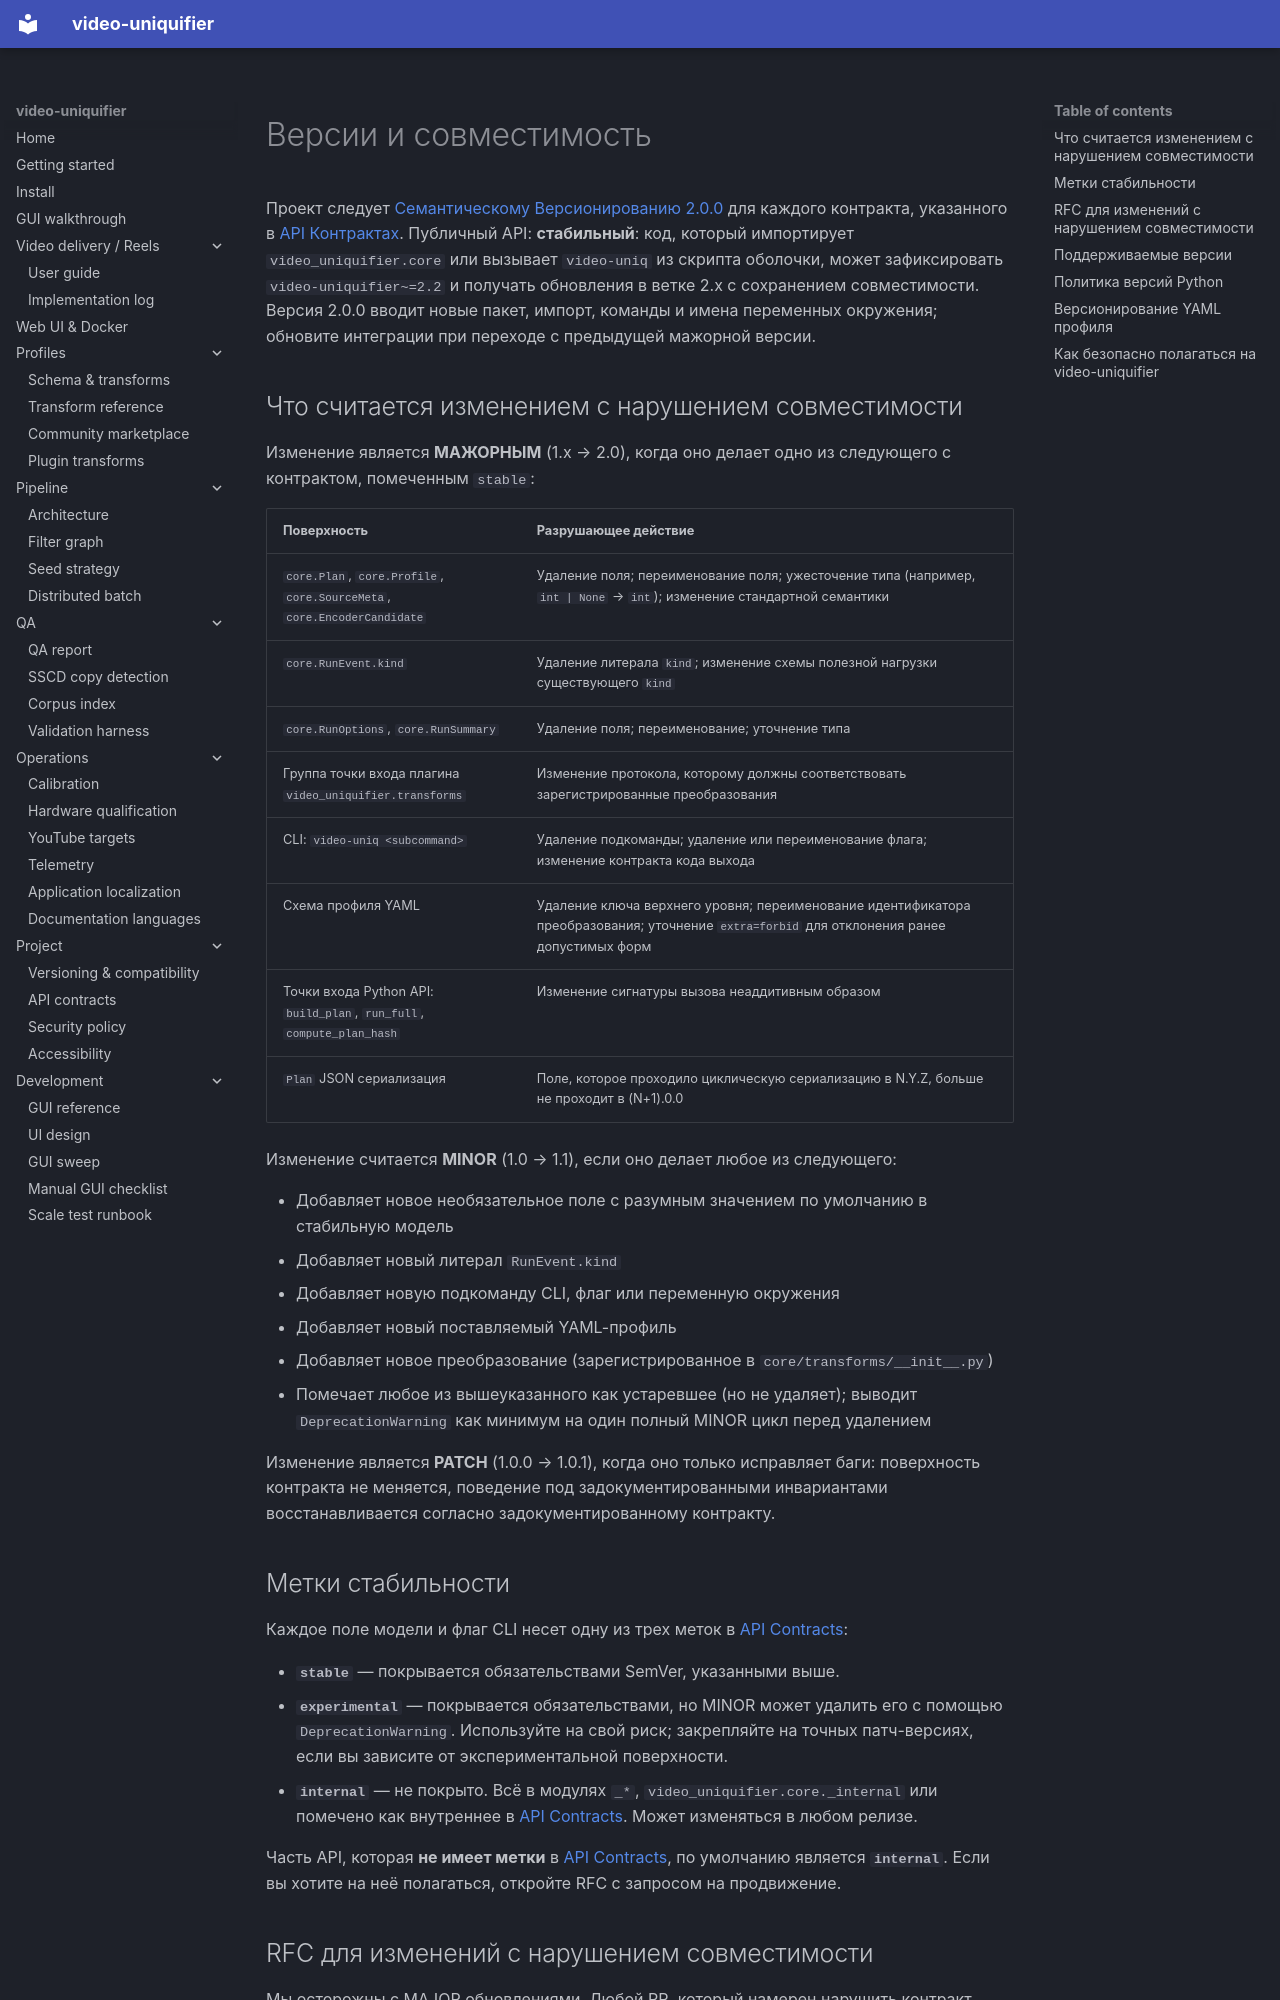

repository: Hostlife22/video-uniquifier · page: ru/versioning/index.html · generator: mkdocs

<a id="versioning-and-compatibility"></a>

# Версии и совместимость

Проект следует [Семантическому Версионированию 2.0.0](https://semver.org/) для каждого контракта, указанного в [API Контрактах](api-contracts.md). Публичный API:
**стабильный**: код, который импортирует `video_uniquifier.core` или вызывает
`video-uniq` из скрипта оболочки, может зафиксировать `video-uniquifier~=2.2` и получать обновления в ветке 2.x с сохранением совместимости. Версия 2.0.0 вводит новые пакет, импорт, команды и имена переменных окружения; обновите интеграции при переходе с предыдущей мажорной версии.

<a id="what-counts-as-a-breaking-change"></a>

## Что считается изменением с нарушением совместимости

Изменение является **МАЖОРНЫМ** (1.x → 2.0), когда оно делает одно из следующего с контрактом, помеченным `stable`:

|Поверхность|Разрушающее действие|
|---|---|
| `core.Plan`, `core.Profile`, `core.SourceMeta`, `core.EncoderCandidate` |Удаление поля; переименование поля; ужесточение типа (например, `int | None` → `int`); изменение стандартной семантики|
| `core.RunEvent.kind` |Удаление литерала `kind`; изменение схемы полезной нагрузки существующего `kind`|
| `core.RunOptions`, `core.RunSummary` |Удаление поля; переименование; уточнение типа|
|Группа точки входа плагина `video_uniquifier.transforms`|Изменение протокола, которому должны соответствовать зарегистрированные преобразования|
|CLI: `video-uniq <subcommand>`|Удаление подкоманды; удаление или переименование флага; изменение контракта кода выхода|
|Схема профиля YAML|Удаление ключа верхнего уровня; переименование идентификатора преобразования; уточнение `extra=forbid` для отклонения ранее допустимых форм|
|Точки входа Python API: `build_plan`, `run_full`, `compute_plan_hash`|Изменение сигнатуры вызова неаддитивным образом|
|`Plan` JSON сериализация|Поле, которое проходило циклическую сериализацию в N.Y.Z, больше не проходит в (N+1).0.0|

Изменение считается **MINOR** (1.0 → 1.1), если оно делает любое из следующего:

- Добавляет новое необязательное поле с разумным значением по умолчанию в стабильную модель
- Добавляет новый литерал `RunEvent.kind`
- Добавляет новую подкоманду CLI, флаг или переменную окружения
- Добавляет новый поставляемый YAML-профиль
- Добавляет новое преобразование (зарегистрированное в `core/transforms/__init__.py`)
- Помечает любое из вышеуказанного как устаревшее (но не удаляет); выводит
  `DeprecationWarning` как минимум на один полный MINOR цикл перед удалением

Изменение является **PATCH** (1.0.0 → 1.0.1), когда оно только исправляет баги: поверхность контракта не меняется, поведение под задокументированными инвариантами восстанавливается согласно задокументированному контракту.

<a id="stability-labels"></a>

## Метки стабильности

Каждое поле модели и флаг CLI несет одну из трех меток в [API Contracts](api-contracts.md):

- **`stable`** — покрывается обязательствами SemVer, указанными выше.
- **`experimental`** — покрывается обязательствами, но MINOR может удалить его с помощью `DeprecationWarning`. Используйте на свой риск; закрепляйте на точных патч-версиях, если вы зависите от экспериментальной поверхности.
- **`internal`** — не покрыто. Всё в модулях `_*`,
  `video_uniquifier.core._internal` или помечено как внутреннее в [API Contracts](api-contracts.md). Может изменяться в любом релизе.

Часть API, которая **не имеет метки** в [API Contracts](api-contracts.md), по умолчанию является **`internal`**. Если вы хотите на неё полагаться, откройте RFC с запросом на продвижение.

<a id="rfc-process-for-breaking-changes"></a>
